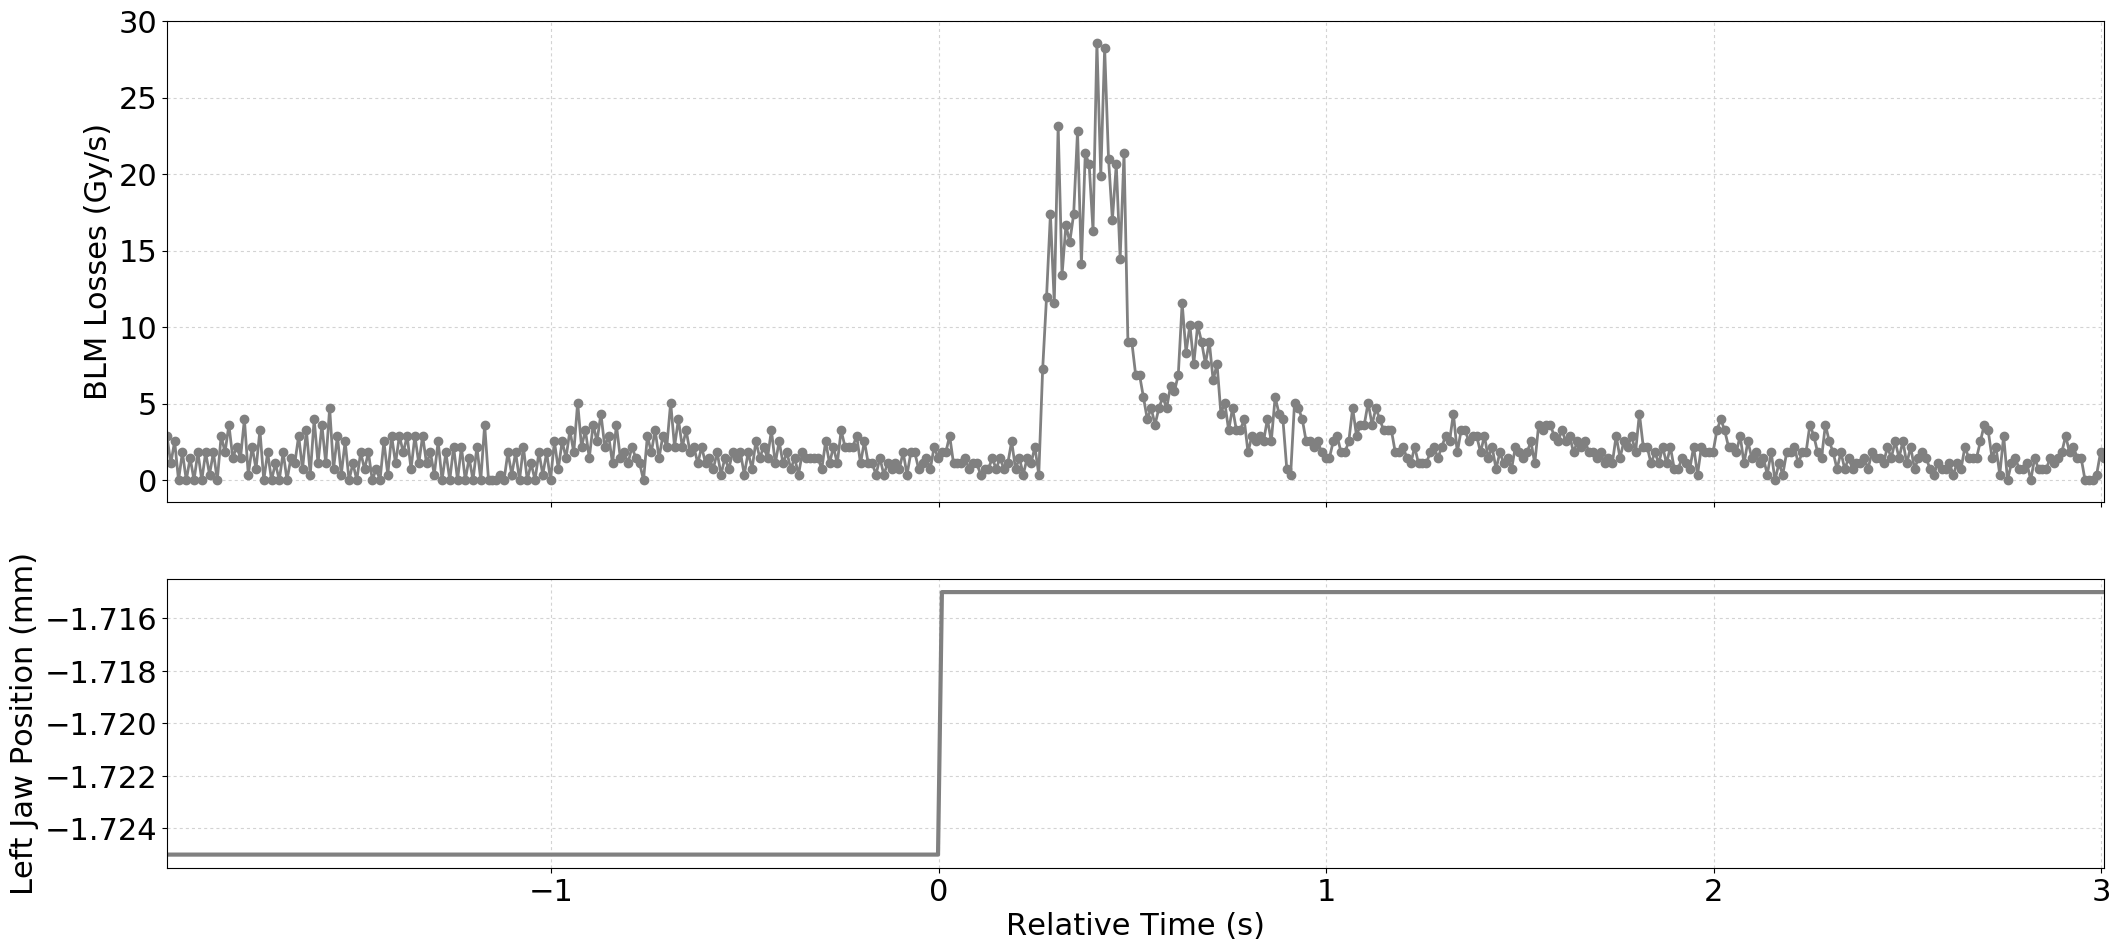

Source data for this figure (header and first rows):
Timestamp, position, BLMTI.06L7.B1E10_TCP.D6L7.B1
1494170654590, -1.725, 2.8960000000000003e-06
1494170654600, -1.725, 1.0859999999999999e-06
1494170654610, -1.725, 2.5340000000000002e-06
1494170654620, -1.725, 0.0
1494170654630, -1.725, 1.81e-06
1494170654640, -1.725, 0.0
1494170654650, -1.725, 1.4480000000000002e-06
1494170654660, -1.725, 0.0
1494170654670, -1.725, 1.81e-06
1494170654680, -1.725, 0.0
1494170654690, -1.725, 1.81e-06
1494170654700, -1.725, 3.6200000000000004e-07
1494170654710, -1.725, 1.81e-06
1494170654720, -1.725, 0.0
1494170654730, -1.725, 2.8960000000000003e-06
1494170654740, -1.725, 1.81e-06
1494170654750, -1.725, 3.62e-06
1494170654760, -1.725, 1.4480000000000002e-06
1494170654770, -1.725, 2.1719999999999997e-06
1494170654780, -1.725, 1.4480000000000002e-06
1494170654790, -1.725, 3.982e-06
1494170654800, -1.725, 3.6200000000000004e-07
1494170654810, -1.725, 2.1719999999999997e-06
1494170654820, -1.725, 7.240000000000001e-07
1494170654830, -1.725, 3.258e-06
1494170654840, -1.725, 0.0
1494170654850, -1.725, 1.81e-06
1494170654860, -1.725, 0.0
1494170654870, -1.725, 1.0859999999999999e-06
1494170654880, -1.725, 0.0
1494170654890, -1.725, 1.81e-06
1494170654900, -1.725, 0.0
1494170654910, -1.725, 1.4480000000000002e-06
1494170654920, -1.725, 1.0859999999999999e-06
1494170654930, -1.725, 2.8960000000000003e-06
1494170654940, -1.725, 7.240000000000001e-07
1494170654950, -1.725, 3.258e-06
1494170654960, -1.725, 3.6200000000000004e-07
1494170654970, -1.725, 3.982e-06
1494170654980, -1.725, 1.0859999999999999e-06
1494170654990, -1.725, 3.62e-06
1494170655000, -1.725, 1.0859999999999999e-06
1494170655010, -1.725, 4.706e-06
1494170655020, -1.725, 7.240000000000001e-07
1494170655030, -1.725, 2.8960000000000003e-06
1494170655040, -1.725, 3.6200000000000004e-07
1494170655050, -1.725, 2.5340000000000002e-06
1494170655060, -1.725, 0.0
1494170655070, -1.725, 1.0859999999999999e-06
1494170655080, -1.725, 0.0
1494170655090, -1.725, 1.81e-06
1494170655100, -1.725, 7.240000000000001e-07
1494170655110, -1.725, 1.81e-06
1494170655120, -1.725, 0.0
1494170655130, -1.725, 7.240000000000001e-07
1494170655140, -1.725, 0.0
1494170655150, -1.725, 2.5340000000000002e-06
1494170655160, -1.725, 3.6200000000000004e-07
1494170655170, -1.725, 2.8960000000000003e-06
1494170655180, -1.725, 1.0859999999999999e-06
... 441 more rows
